Run: headless pygame with SDL's dummy video driver; simulated clock (each Clock.tick advances the game by its frame time, no real sleeping); random seed 0; keys injected as events and as key.get_pressed() state; no mouse input.
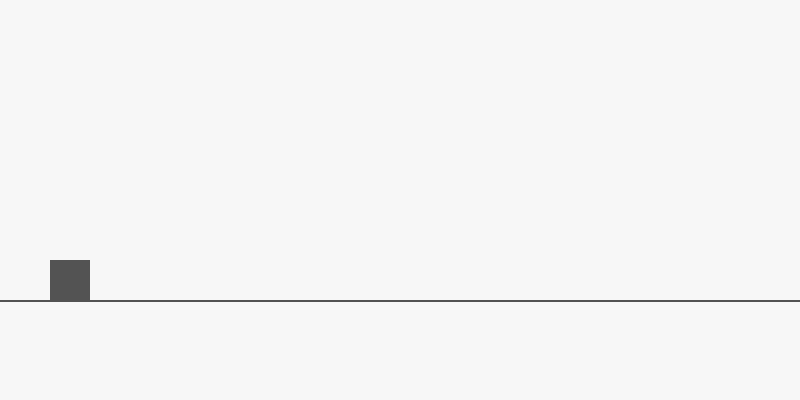
Frame 1 of 4 · flips 1–60 · no input
Frame 2 of 4 · flips 61–180 · tapped SPACE, RETURN · held RIGHT (→), D · screen unchanged from frame 1, image omitted
Frame 3 of 4 · flips 181–300 · held DOWN (↓), S · screen unchanged from frame 2, image omitted
Frame 4 of 4 · flips 301–420 · held LEFT (←), A, UP (↑), W · screen unchanged from frame 3, image omitted

The pygame program that drew these frames:

"""Foundational Chrome Dino Run clone built with Pygame.

This module intentionally focuses on the first production-ready slice of the
game: window setup, a stable main loop, ground rendering, and responsive
dinosaur jump physics.
"""

from __future__ import annotations

import pygame


WINDOW_WIDTH = 800
WINDOW_HEIGHT = 400
FPS = 60

BACKGROUND_COLOR = (247, 247, 247)
OBJECT_COLOR = (83, 83, 83)

GROUND_Y = 300


class Dinosaur:
    """Player-controlled dinosaur with simple vertical jump physics."""

    WIDTH = 40
    HEIGHT = 40
    START_X = 50
    JUMP_VELOCITY = 15
    GRAVITY = 0.8

    def __init__(self, ground_y: int) -> None:
        self.ground_y = ground_y
        self.rect = pygame.Rect(
            self.START_X,
            self.ground_y - self.HEIGHT,
            self.WIDTH,
            self.HEIGHT,
        )
        self.velocity_y = 0.0
        self.is_jumping = False

    def handle_event(self, event: pygame.event.Event) -> None:
        """Start a jump when requested, but only while grounded."""
        if event.type != pygame.KEYDOWN:
            return

        if event.key in (pygame.K_SPACE, pygame.K_UP) and not self.is_jumping:
            self.jump()

    def jump(self) -> None:
        """Launch the dinosaur upward by setting its initial vertical speed."""
        self.velocity_y = -self.JUMP_VELOCITY
        self.is_jumping = True

    def update(self) -> None:
        """Advance the dinosaur physics by one frame."""
        if not self.is_jumping:
            return

        # Move first using the current velocity, then apply gravity so the
        # upward motion eases out naturally and transitions into falling.
        self.rect.y += int(self.velocity_y)
        self.velocity_y += self.GRAVITY

        # Clamp the player back to the ground line to avoid sinking below it
        # after gravity pulls the rectangle past the landing point.
        ground_top = self.ground_y - self.HEIGHT
        if self.rect.y >= ground_top:
            self.rect.y = ground_top
            self.velocity_y = 0.0
            self.is_jumping = False

    def draw(self, surface: pygame.Surface) -> None:
        """Render the placeholder dinosaur rectangle."""
        pygame.draw.rect(surface, OBJECT_COLOR, self.rect)


class Game:
    """Top-level controller for window setup, events, updates, and drawing."""

    def __init__(self) -> None:
        pygame.init()
        self.screen = pygame.display.set_mode((WINDOW_WIDTH, WINDOW_HEIGHT))
        pygame.display.set_caption("Chrome Dino Run")
        self.clock = pygame.time.Clock()
        self.dinosaur = Dinosaur(GROUND_Y)
        self.running = True

    def run(self) -> None:
        """Execute the locked 60 FPS game loop."""
        while self.running:
            self.handle_events()
            self.update()
            self.draw()
            self.clock.tick(FPS)

        pygame.quit()

    def handle_events(self) -> None:
        """Process window events and route player input."""
        for event in pygame.event.get():
            if event.type == pygame.QUIT:
                self.running = False
            else:
                self.dinosaur.handle_event(event)

    def update(self) -> None:
        """Update every active game object in sequence."""
        self.dinosaur.update()

    def draw(self) -> None:
        """Draw the full frame using the classic Chrome Dino palette."""
        self.screen.fill(BACKGROUND_COLOR)
        pygame.draw.line(
            self.screen,
            OBJECT_COLOR,
            (0, GROUND_Y),
            (WINDOW_WIDTH, GROUND_Y),
            width=2,
        )
        self.dinosaur.draw(self.screen)
        pygame.display.flip()


def main() -> None:
    """Create and run the game."""
    game = Game()
    game.run()


if __name__ == "__main__":
    main()
